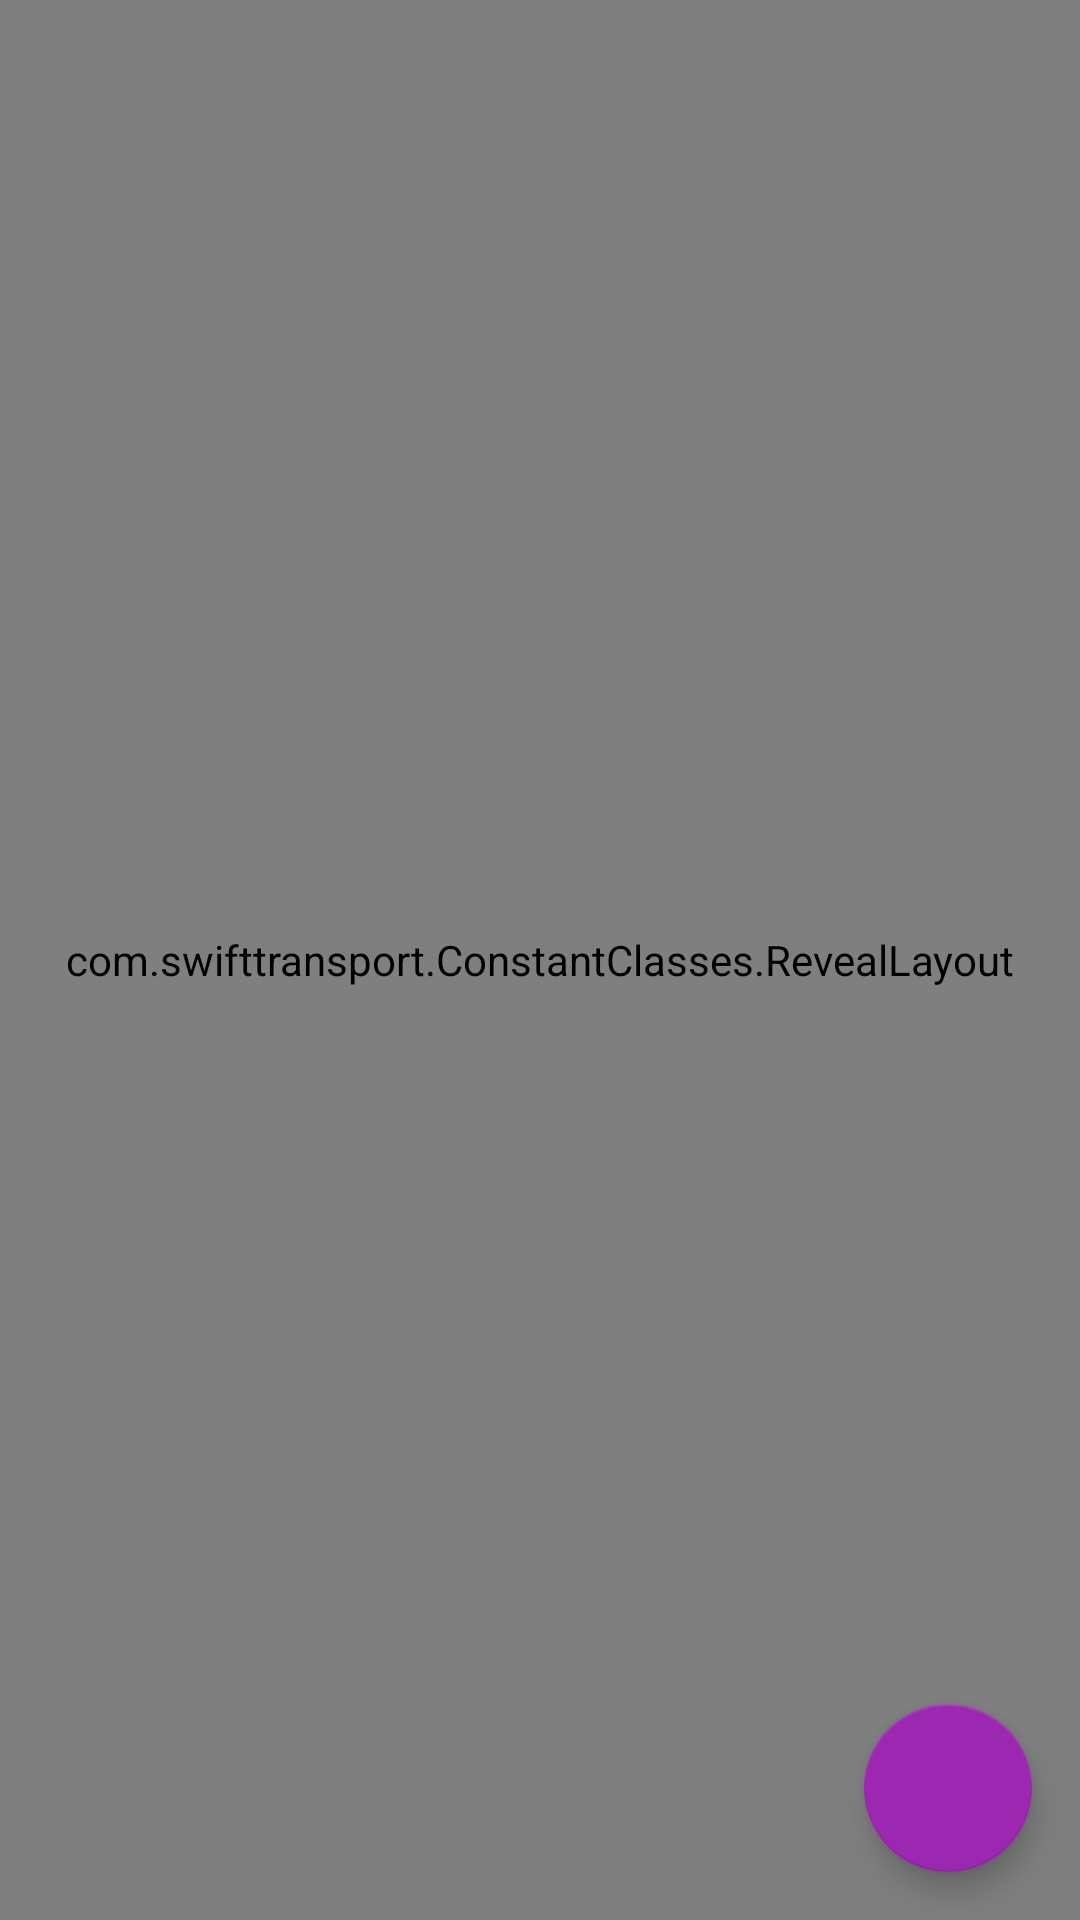

Reconstruct the res/layout file that produces this screen, plus the resources it refers to.
<!-- AndroidManifest.xml: application theme AppTheme -->
<!-- res/layout/fragment_client_details.xml -->
<RelativeLayout xmlns:android="http://schemas.android.com/apk/res/android"
    xmlns:tools="http://schemas.android.com/tools"
    android:layout_width="match_parent"
    android:layout_height="match_parent"
    xmlns:app="http://schemas.android.com/apk/res-auto"
    tools:context="com.swifttransport.Fragments.ClientDetailsFragment">

    <com.swifttransport.ConstantClasses.RevealLayout
        android:id="@+id/client_layout"
        android:descendantFocusability="beforeDescendants"
        android:focusableInTouchMode="true"
        android:layout_width="match_parent"
        android:layout_height="match_parent">

        <ScrollView
            android:id="@+id/scroolview"
            android:layout_width="match_parent"
            android:background="@color/primary"
            android:layout_height="match_parent">

            <RelativeLayout
                android:layout_width="match_parent"
                android:id="@+id/inner_layout"
                android:layout_height="match_parent">

                <LinearLayout
                    android:layout_width="match_parent"
                    android:layout_height="wrap_content"
                    android:orientation="horizontal"
                    android:layout_margin="@dimen/_2"
                    android:background="@color/lightprimary"
                    android:padding="@dimen/_5"
                    android:gravity="center_vertical"
                    android:id="@+id/test1">

                    <TextView
                        android:layout_width="match_parent"
                        android:layout_height="wrap_content"
                        android:textColor="@color/white"
                        android:textSize="@dimen/_20"
                        android:gravity="center_horizontal"
                        android:text="@string/EnterNewClient"/>


                </LinearLayout>

                <RelativeLayout
                    android:layout_width="match_parent"
                    android:layout_below="@+id/test1"
                    android:id="@+id/inner_layout2"
                    android:layout_marginTop="@dimen/_10"
                    android:gravity="center_horizontal"
                    android:layout_height="match_parent">

                    <com.github.florent37.materialtextfield.MaterialTextField
                        android:id="@+id/name_1"
                        app:mtf_hasFocus="false"
                        android:layout_width="@dimen/_320"
                        android:layout_height="wrap_content"
                        app:mtf_image="@drawable/profile">

                        <EditText
                            android:layout_width="match_parent"
                            android:layout_height="wrap_content"
                            android:hint="@string/ClientName"
                            android:id="@+id/edt_client_name"
                            android:drawableTint="@color/primary"
                            android:textColor="@color/primary"
                            android:textColorHint="@color/black"
                            android:textSize="15sp" />

                    </com.github.florent37.materialtextfield.MaterialTextField>

                    <com.github.florent37.materialtextfield.MaterialTextField
                        android:id="@+id/add_1"
                        app:mtf_hasFocus="false"
                        android:layout_below="@+id/name_1"
                        android:layout_width="@dimen/_320"
                        android:layout_height="wrap_content"
                        app:mtf_image="@drawable/profile">

                        <EditText
                            android:layout_width="match_parent"
                            android:layout_height="wrap_content"
                            android:id="@+id/edt_client_occupation"
                            android:hint="@string/Occupation"
                            android:drawableTint="@color/primary"
                            android:textColor="@color/primary"
                            android:textColorHint="@color/black"
                            android:textSize="15sp" />

                    </com.github.florent37.materialtextfield.MaterialTextField>

                    <com.github.florent37.materialtextfield.MaterialTextField
                        android:id="@+id/salary_1"
                        android:layout_below="@+id/add_1"
                        app:mtf_hasFocus="false"
                        android:layout_width="@dimen/_320"
                        android:layout_height="wrap_content"
                        app:mtf_image="@drawable/profile">

                        <EditText
                            android:layout_width="match_parent"
                            android:layout_height="wrap_content"
                            android:focusable="false"
                            android:focusableInTouchMode="false"
                            android:clickable="true"
                            android:hint="@string/StartBusinessData"
                            android:id="@+id/edt_client_date"
                            android:drawableTint="@color/primary"
                            android:textColor="@color/primary"
                            android:textColorHint="@color/black"
                            android:textSize="15sp" />

                    </com.github.florent37.materialtextfield.MaterialTextField>

                </RelativeLayout>
                <RelativeLayout
                    android:layout_width="match_parent"
                    android:layout_height="wrap_content"
                    android:id="@+id/down"
                    android:gravity="center_horizontal"
                    android:layout_marginTop="@dimen/_30"
                    android:layout_below="@+id/inner_layout2">

                    <android.support.v7.widget.CardView
                        android:layout_width="@dimen/_120"
                        app:cardCornerRadius="@dimen/_10"
                        app:cardElevation="@dimen/_5"
                        android:padding="@dimen/_10"
                        android:layout_height="wrap_content">

                        <Button
                            android:layout_width="match_parent"
                            android:layout_height="match_parent"
                            android:id="@+id/btn_client_submit"
                            android:background="@drawable/buttonback"
                            android:textColor="@color/primary"
                            android:text="@string/Submit" />
                    </android.support.v7.widget.CardView>

                </RelativeLayout>
            </RelativeLayout>

        </ScrollView>

    </com.swifttransport.ConstantClasses.RevealLayout>


    <RelativeLayout
        android:layout_width="match_parent"
        android:layout_height="match_parent"
        android:id="@+id/Basic_Client_layout">

        <RelativeLayout
            android:layout_width="match_parent"
            android:layout_height="match_parent">

            <android.support.v7.widget.RecyclerView
                android:layout_width="match_parent"
                android:layout_height="match_parent"
                android:paddingBottom="@dimen/_80"
                android:clipToPadding="false"
                android:id="@+id/client_details_list">
            </android.support.v7.widget.RecyclerView>

        </RelativeLayout>

        <RelativeLayout
            android:layout_width="match_parent"
            android:layout_height="match_parent"
            android:gravity="center"
            android:visibility="gone"
            android:id="@+id/layClientDetailsShowing"
            android:layout_centerInParent="true">

            <TextView
                android:layout_width="wrap_content"
                android:layout_height="match_parent"
                android:text="@string/No_Data_To_Show"
                android:textSize="@dimen/_20"
                android:layout_centerInParent="true"
                android:layout_centerHorizontal="true"
                android:id="@+id/aleartText"
                android:textColor="@color/primary"
                android:gravity="center"/>

            <ImageView
                android:layout_width="wrap_content"
                android:layout_height="match_parent"
                android:src="@drawable/aleart2"
                android:tint="@color/primary"
                android:layout_toRightOf="@+id/aleartText"
                android:contentDescription="@string/image" />

        </RelativeLayout>

    </RelativeLayout>


    <android.support.design.widget.FloatingActionButton
        android:id="@+id/add_client_fab"
        android:layout_alignParentRight="true"
        android:layout_alignParentBottom="true"
        android:layout_width="60dp"
        android:layout_height="60dp"
        android:layout_margin="@dimen/fab_margin"
        app:srcCompat="@drawable/profile" />


</RelativeLayout>
<!-- resources referenced by this layout -->
<resources>
  <color name="black">#000000</color>
  <color name="lightprimary">#E1BEE7</color>
  <color name="primary">#9C27B0</color>
  <color name="white">#ffffff</color>
  <dimen name="_10">10sp</dimen>
  <dimen name="_120">120sp</dimen>
  <dimen name="_2">2sp</dimen>
  <dimen name="_20">20sp</dimen>
  <dimen name="_30">30sp</dimen>
  <dimen name="_320">320sp</dimen>
  <dimen name="_5">5sp</dimen>
  <dimen name="_80">80sp</dimen>
  <dimen name="fab_margin">16dp</dimen>
  <!-- drawable buttonback (drawable) -->
  <?xml version="1.0" encoding="utf-8"?>
  <shape xmlns:android="http://schemas.android.com/apk/res/android">
  
      <solid android:color="@color/white"/>
  
      <corners android:radius="@dimen/_10"/>
  
  </shape>
  <string name="ClientName">Client Name</string>
  <string name="EnterNewClient">Enter New client Details</string>
  <string name="No_Data_To_Show">No Data To Show</string>
  <string name="Occupation">Occupation</string>
  <string name="StartBusinessData">Date</string>
  <string name="Submit">Submit</string>
  <string name="image">image</string>
  <style name="AppTheme" parent="Theme.AppCompat.Light.DarkActionBar">
          
          <item name="colorPrimary">@color/primary</item>
          <item name="colorPrimaryDark">@color/darkprimary</item>
          <item name="colorAccent">@color/primary</item>
      </style>
  <color name="darkprimary">#7B1FA2</color>
</resources>
